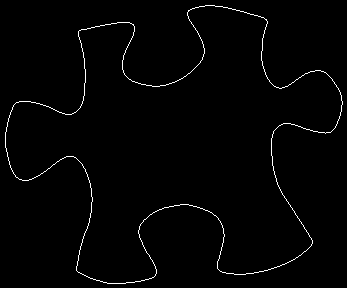

Source data for this figure (header and first rows):
80, 30
81, 29
82, 29
83, 29
84, 29
85, 29
86, 29
87, 28
88, 28
89, 28
90, 28
91, 27
92, 27
93, 27
94, 27
95, 26
96, 26
97, 26
98, 26
99, 26
100, 25
101, 25
102, 25
103, 25
104, 25
105, 24
106, 24
107, 24
108, 24
109, 24
110, 24
111, 23
112, 23
113, 23
114, 23
115, 23
116, 23
117, 22
118, 22
119, 22
120, 22
121, 22
122, 22
123, 22
124, 22
125, 22
126, 22
127, 22
128, 22
129, 22
130, 23
131, 23
132, 24
133, 24
133, 25
134, 26
134, 27
134, 28
134, 29
134, 30
134, 31
... 1,339 more rows
